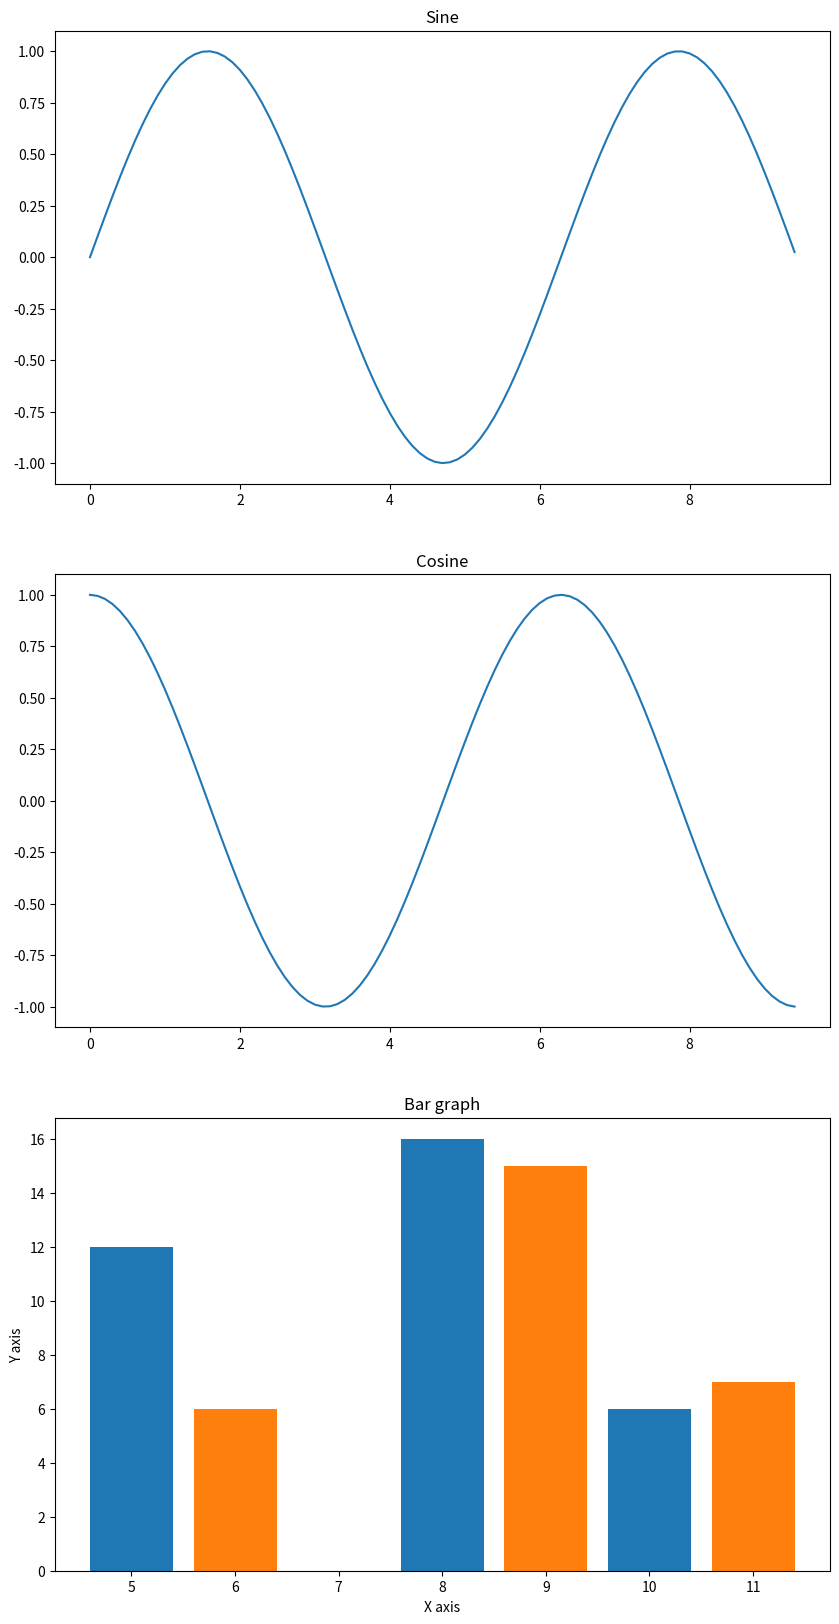

Source code (Python):
import numpy as np
import matplotlib.pyplot as plt

# 创建一个 10*20 的点, 分辨率 200
plt.figure(figsize=(10, 20), dpi=200)

# 计算正弦和余弦曲线上的点的 x 和 y 坐标
x = np.arange(0,  3  * np.pi,  0.1)
y_sin = np.sin(x)
y_cos = np.cos(x)
# 建立 subplot 网格，高为 2，宽为 1

# 激活第一个 subplot
plt.subplot(3,  1,  1)
# 绘制第一个图像
plt.plot(x, y_sin)
plt.title('Sine')

# 将第二个 subplot 激活，并绘制第二个图像
plt.subplot(3,  1,  2)
plt.plot(x, y_cos)
plt.title('Cosine')

# 将第三个 subplot 激活，并绘制第三个图像
plt.subplot(3, 1, 3)
x =  [5,8,10]
y =  [12,16,6]

x2 =  [6,9,11]
y2 =  [6,15,7]
plt.bar(x, y, align =  'center')
plt.bar(x2, y2, align =  'center')
plt.title('Bar graph')
plt.ylabel('Y axis')
plt.xlabel('X axis')

plt.savefig('image001.png')
# 展示图像
plt.show()

